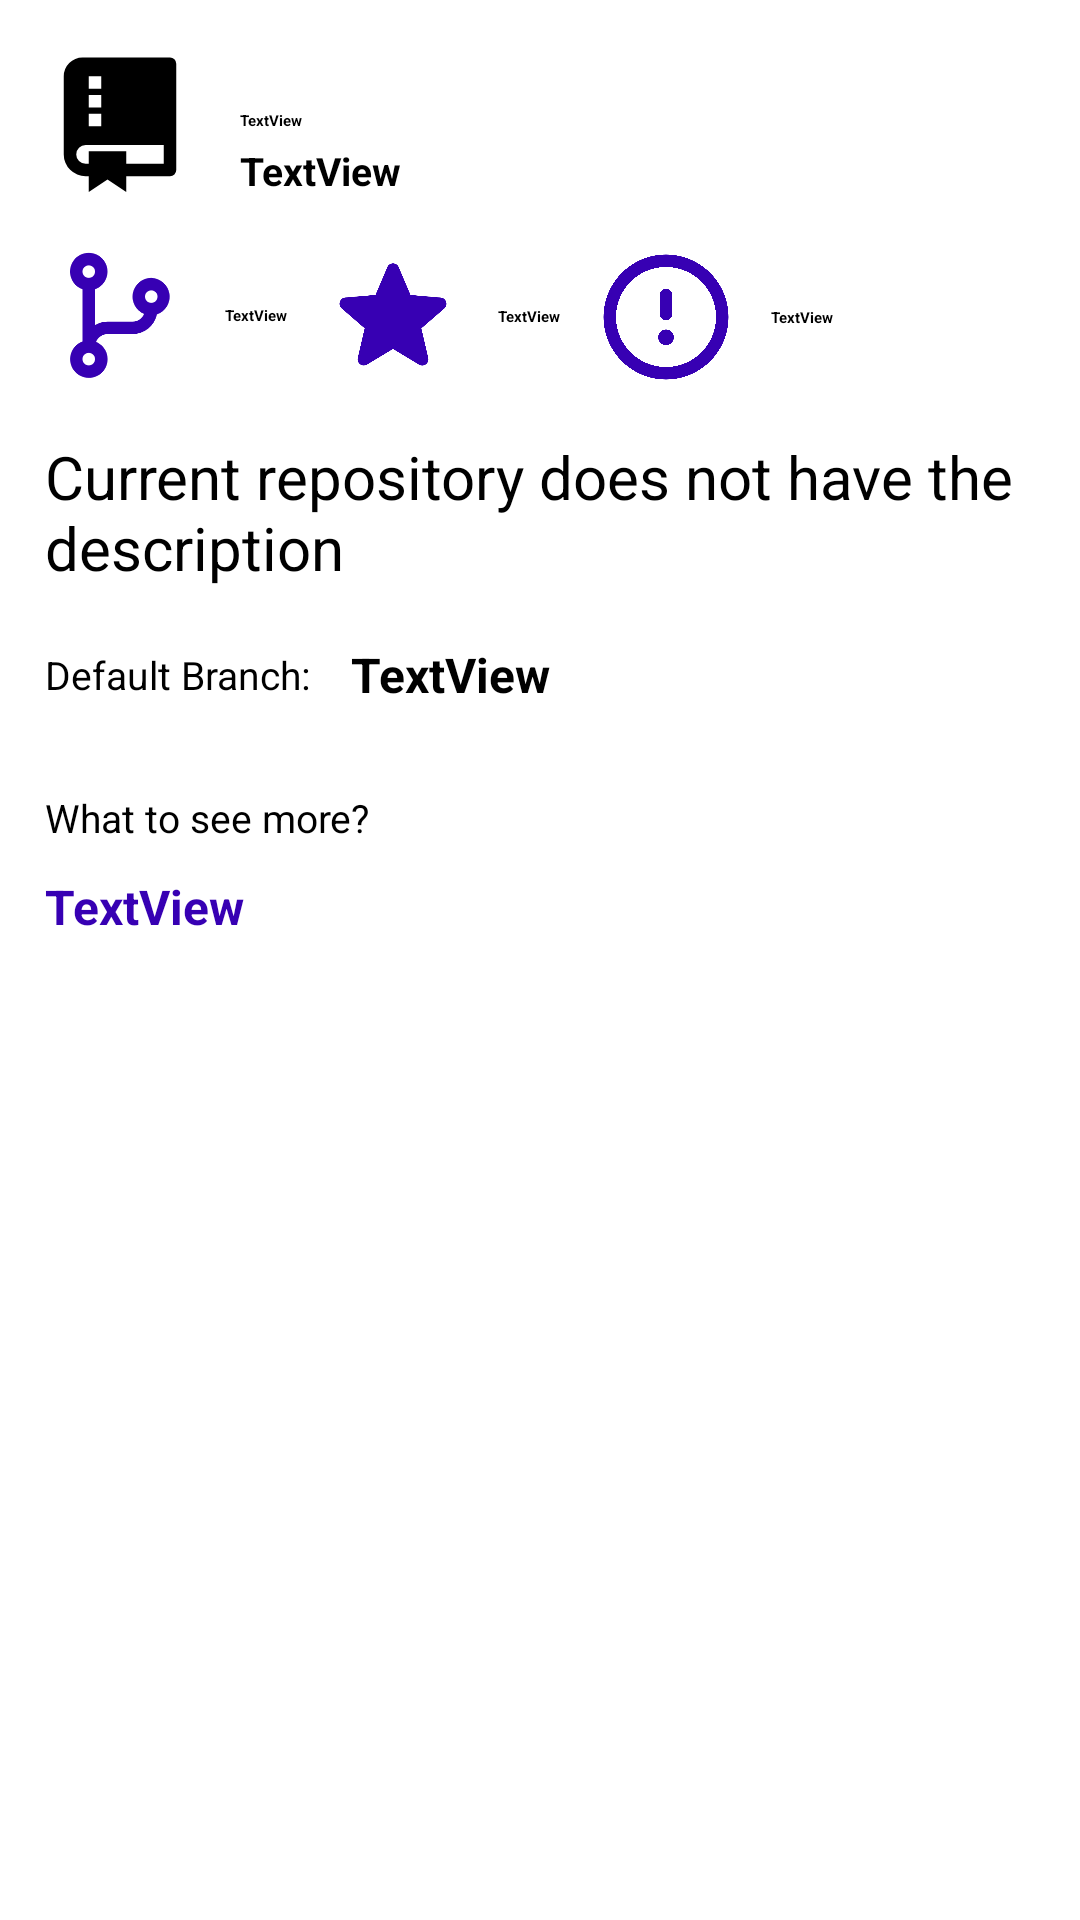

Here is an Android app screen rendered from its layout file. Give the layout XML and the strings, colors and styles it references.
<!-- AndroidManifest.xml: application theme Theme.App.Starting -->
<!-- res/layout/detail_repositories_fragment.xml -->
<?xml version="1.0" encoding="utf-8"?>
<androidx.constraintlayout.widget.ConstraintLayout xmlns:android="http://schemas.android.com/apk/res/android"
    xmlns:app="http://schemas.android.com/apk/res-auto"
    xmlns:tools="http://schemas.android.com/tools"
    android:layout_width="match_parent"
    android:layout_height="match_parent">

    <androidx.appcompat.widget.AppCompatImageView
        android:id="@+id/repoImage"
        android:layout_width="50dp"
        android:layout_height="50dp"
        android:layout_marginStart="15dp"
        android:layout_marginTop="15dp"
        app:layout_constraintStart_toStartOf="parent"
        app:layout_constraintTop_toTopOf="parent"
        app:srcCompat="@drawable/ic_git_repository" />

    <androidx.appcompat.widget.AppCompatTextView
        android:id="@+id/tvFullname"
        android:layout_width="wrap_content"
        android:layout_height="wrap_content"
        android:layout_marginStart="15dp"
        android:ellipsize="end"
        android:maxLines="1"
        android:text="TextView"
        android:textStyle="bold"
        app:layout_constraintBottom_toBottomOf="@+id/repoImage"
        app:layout_constraintStart_toEndOf="@+id/repoImage"
        app:layout_constraintTop_toTopOf="@+id/repoImage" />

    <androidx.appcompat.widget.AppCompatTextView
        android:id="@+id/tvCreatedAt"
        android:layout_width="wrap_content"
        android:layout_height="wrap_content"
        android:layout_marginStart="15dp"
        android:layout_marginTop="5dp"
        android:text="TextView"
        android:textSize="13sp"
        android:textStyle="bold"
        app:layout_constraintBottom_toBottomOf="@+id/repoImage"
        app:layout_constraintStart_toEndOf="@+id/repoImage"
        app:layout_constraintTop_toBottomOf="@+id/tvFullname" />

    <androidx.appcompat.widget.AppCompatImageView
        android:id="@+id/ivForks"
        android:layout_width="50dp"
        android:layout_height="50dp"
        android:layout_marginStart="15dp"
        android:layout_marginTop="15dp"
        android:src="@drawable/ic_forks"
        app:layout_constraintStart_toStartOf="parent"
        app:layout_constraintTop_toBottomOf="@+id/repoImage" />

    <androidx.appcompat.widget.AppCompatTextView
        android:id="@+id/tvForks"
        android:layout_width="wrap_content"
        android:layout_height="wrap_content"
        android:layout_marginStart="10dp"
        android:text="TextView"
        android:textStyle="bold"
        app:layout_constraintBottom_toBottomOf="@+id/ivForks"
        app:layout_constraintStart_toEndOf="@+id/ivForks"
        app:layout_constraintTop_toTopOf="@+id/ivForks" />

    <androidx.appcompat.widget.AppCompatImageView
        android:id="@+id/ivStars"
        android:layout_width="50dp"
        android:layout_height="50dp"
        android:layout_marginStart="10dp"
        android:src="@drawable/ic_star"
        app:layout_constraintBottom_toBottomOf="@+id/tvForks"
        app:layout_constraintStart_toEndOf="@+id/tvForks"
        app:layout_constraintTop_toTopOf="@+id/tvForks" />

    <androidx.appcompat.widget.AppCompatTextView
        android:id="@+id/tvStars"
        android:layout_width="wrap_content"
        android:layout_height="wrap_content"
        android:layout_marginStart="10dp"
        android:text="TextView"
        android:textStyle="bold"
        app:layout_constraintBottom_toBottomOf="@+id/ivStars"
        app:layout_constraintStart_toEndOf="@+id/ivStars"
        app:layout_constraintTop_toTopOf="@+id/ivStars" />

    <androidx.appcompat.widget.AppCompatImageView
        android:id="@+id/ivIssues"
        android:layout_width="50dp"
        android:layout_height="50dp"
        android:layout_marginStart="10dp"
        android:src="@drawable/ic_issues"
        app:layout_constraintBottom_toBottomOf="@+id/tvStars"
        app:layout_constraintStart_toEndOf="@+id/tvStars"
        app:layout_constraintTop_toTopOf="@+id/tvStars" />

    <androidx.appcompat.widget.AppCompatTextView
        android:id="@+id/tvIssues"
        android:layout_width="wrap_content"
        android:layout_height="wrap_content"
        android:layout_marginStart="10dp"
        android:text="TextView"
        android:textStyle="bold"
        app:layout_constraintBottom_toBottomOf="@+id/ivIssues"
        app:layout_constraintStart_toEndOf="@+id/ivIssues"
        app:layout_constraintTop_toTopOf="@+id/ivIssues" />

    <androidx.appcompat.widget.AppCompatTextView
        android:id="@+id/tvDesc"
        android:layout_width="match_parent"
        android:layout_height="wrap_content"
        android:layout_marginStart="15dp"
        android:layout_marginTop="15dp"
        android:text="Current repository does not have the description"
        android:textSize="20sp"
        app:layout_constraintEnd_toEndOf="parent"
        app:layout_constraintStart_toStartOf="parent"
        app:layout_constraintTop_toBottomOf="@+id/ivStars" />

    <androidx.appcompat.widget.AppCompatTextView
        android:id="@+id/tvDefaultBranch"
        android:layout_width="wrap_content"
        android:layout_height="wrap_content"
        android:layout_marginStart="15dp"
        android:layout_marginTop="20dp"
        android:text="Default Branch: "
        android:textSize="13sp"
        app:layout_constraintStart_toStartOf="parent"
        app:layout_constraintTop_toBottomOf="@+id/tvDesc" />

    <androidx.appcompat.widget.AppCompatTextView
        android:id="@+id/tvDefault"
        android:layout_width="wrap_content"
        android:layout_height="wrap_content"
        android:layout_marginStart="10dp"
        android:text="TextView"
        android:textSize="16sp"
        android:textStyle="bold"
        app:layout_constraintBottom_toBottomOf="@+id/tvDefaultBranch"

        app:layout_constraintStart_toEndOf="@+id/tvDefaultBranch"
        app:layout_constraintTop_toTopOf="@+id/tvDefaultBranch" />

    <androidx.appcompat.widget.AppCompatTextView
        android:id="@+id/tvWantToSeeMore"
        android:layout_width="wrap_content"
        android:layout_height="wrap_content"
        android:layout_marginStart="15dp"
        android:layout_marginTop="30dp"
        android:text="What to see more?"
        android:textSize="13sp"
        app:layout_constraintStart_toStartOf="parent"
        app:layout_constraintTop_toBottomOf="@+id/tvDefaultBranch" />

    <androidx.appcompat.widget.AppCompatTextView
        android:id="@+id/tvRepoLink"
        android:layout_width="match_parent"
        android:layout_height="wrap_content"
        android:layout_marginStart="15dp"
        android:layout_marginTop="10dp"
        android:layout_marginEnd="15dp"
        android:text="TextView"
        android:textColor="@color/purple_700"
        android:textSize="16sp"
        android:textStyle="bold"
        app:layout_constraintEnd_toEndOf="parent"
        app:layout_constraintStart_toStartOf="parent"
        app:layout_constraintTop_toBottomOf="@+id/tvWantToSeeMore" />

    <ImageView
        android:id="@+id/ivFavouriteRepo"
        android:layout_width="50dp"
        android:layout_height="50dp"
        app:layout_constraintEnd_toEndOf="parent"
        app:layout_constraintStart_toStartOf="parent"
        app:layout_constraintTop_toBottomOf="@+id/tvRepoLink"
        app:srcCompat="@drawable/ic_favorite" />


</androidx.constraintlayout.widget.ConstraintLayout>
<!-- resources referenced by this layout -->
<resources>
  <color name="purple_700">#FF3700B3</color>
  <!-- drawable ic_favorite (drawable) -->
  <vector xmlns:android="http://schemas.android.com/apk/res/android"
      android:width="24dp"
      android:height="24dp"
      android:viewportWidth="24"
      android:viewportHeight="24">
      <path
  
          android:strokeWidth="1"
          android:strokeColor="@color/red"
          android:pathData="M12,21.35l-1.45,-1.32C5.4,15.36 2,12.28 2,8.5 2,5.42 4.42,3 7.5,3c1.74,0 3.41,0.81 4.5,2.09C13.09,3.81 14.76,3 16.5,3 19.58,3 22,5.42 22,8.5c0,3.78 -3.4,6.86 -8.55,11.54L12,21.35z"/>
  </vector>
  <!-- drawable ic_git_repository (drawable) -->
  <vector xmlns:android="http://schemas.android.com/apk/res/android"
      android:width="24dp"
      android:height="24dp"
      android:viewportWidth="24"
      android:viewportHeight="24">
      <path
          android:fillColor="@color/black"
          android:pathData="M13,21v2.5l-3,-2 -3,2L7,21h-0.5A3.5,3.5 0,0 1,3 17.5L3,5a3,3 0,0 1,3 -3h14a1,1 0,0 1,1 1v17a1,1 0,0 1,-1 1h-7zM7,19v-2h6v2h6v-3L6.5,16a1.5,1.5 0,0 0,0 3L7,19zM7,5v2h2L9,5L7,5zM7,8v2h2L9,8L7,8zM7,11v2h2v-2L7,11z"/>
  </vector>
  <!-- drawable ic_issues (drawable) -->
  <vector xmlns:android="http://schemas.android.com/apk/res/android"
      android:width="24dp"
      android:height="24dp"
      android:viewportWidth="24"
      android:viewportHeight="24">
      <path
          android:fillColor="@color/purple_700"
          android:pathData="M12,14a1.25,1.25 0,1 0,1.25 1.25A1.25,1.25 0,0 0,12 14ZM12,12.5a1,1 0,0 0,1 -1v-3a1,1 0,0 0,-2 0v3A1,1 0,0 0,12 12.5ZM12,2A10,10 0,1 0,22 12,10.0111 10.0111,0 0,0 12,2ZM12,20a8,8 0,1 1,8 -8A8.0092,8.0092 0,0 1,12 20Z"/>
  </vector>
  <!-- drawable ic_star (drawable) -->
  <vector xmlns:android="http://schemas.android.com/apk/res/android"
      android:width="24dp"
      android:height="24dp"
      android:viewportWidth="24"
      android:viewportHeight="24">
      <path
          android:fillColor="@color/purple_700"
          android:pathData="M12,17.27l4.15,2.51c0.76,0.46 1.69,-0.22 1.49,-1.08l-1.1,-4.72l3.67,-3.18c0.67,-0.58 0.31,-1.68 -0.57,-1.75l-4.83,-0.41l-1.89,-4.46c-0.34,-0.81 -1.5,-0.81 -1.84,0L9.19,8.63L4.36,9.04c-0.88,0.07 -1.24,1.17 -0.57,1.75l3.67,3.18l-1.1,4.72c-0.2,0.86 0.73,1.54 1.49,1.08L12,17.27z"/>
  </vector>
  <style name="Theme.App.Starting" parent="Theme.SplashScreen.IconBackground">
          <item name="windowSplashScreenBackground">@color/white</item>
          <item name="windowSplashScreenAnimatedIcon">@drawable/ic_github</item>
          <item name="windowSplashScreenAnimationDuration">250</item>
          
          <item name="windowSplashScreenIconBackgroundColor">@color/white</item>
          <item name="postSplashScreenTheme">@style/Theme.NoxttonTask</item>
      </style>
  <color name="red">#C81414</color>
  <color name="black">#FF000000</color>
  <color name="white">#FFFFFFFF</color>
  <style name="Theme.NoxttonTask" parent="Theme.MaterialComponents.DayNight.DarkActionBar">
          
          <item name="colorPrimary">#000000</item>
          <item name="colorPrimaryVariant">#000000</item>
          <item name="colorOnPrimary">@color/white</item>
          
          <item name="colorSecondary">@color/teal_200</item>
          <item name="colorSecondaryVariant">@color/teal_700</item>
          <item name="colorOnSecondary">@color/black</item>
          
          <item name="android:statusBarColor" tools:targetApi="l">?attr/colorPrimaryVariant</item>
          
      </style>
  <color name="teal_200">#FF03DAC5</color>
  <color name="teal_700">#FF018786</color>
</resources>
